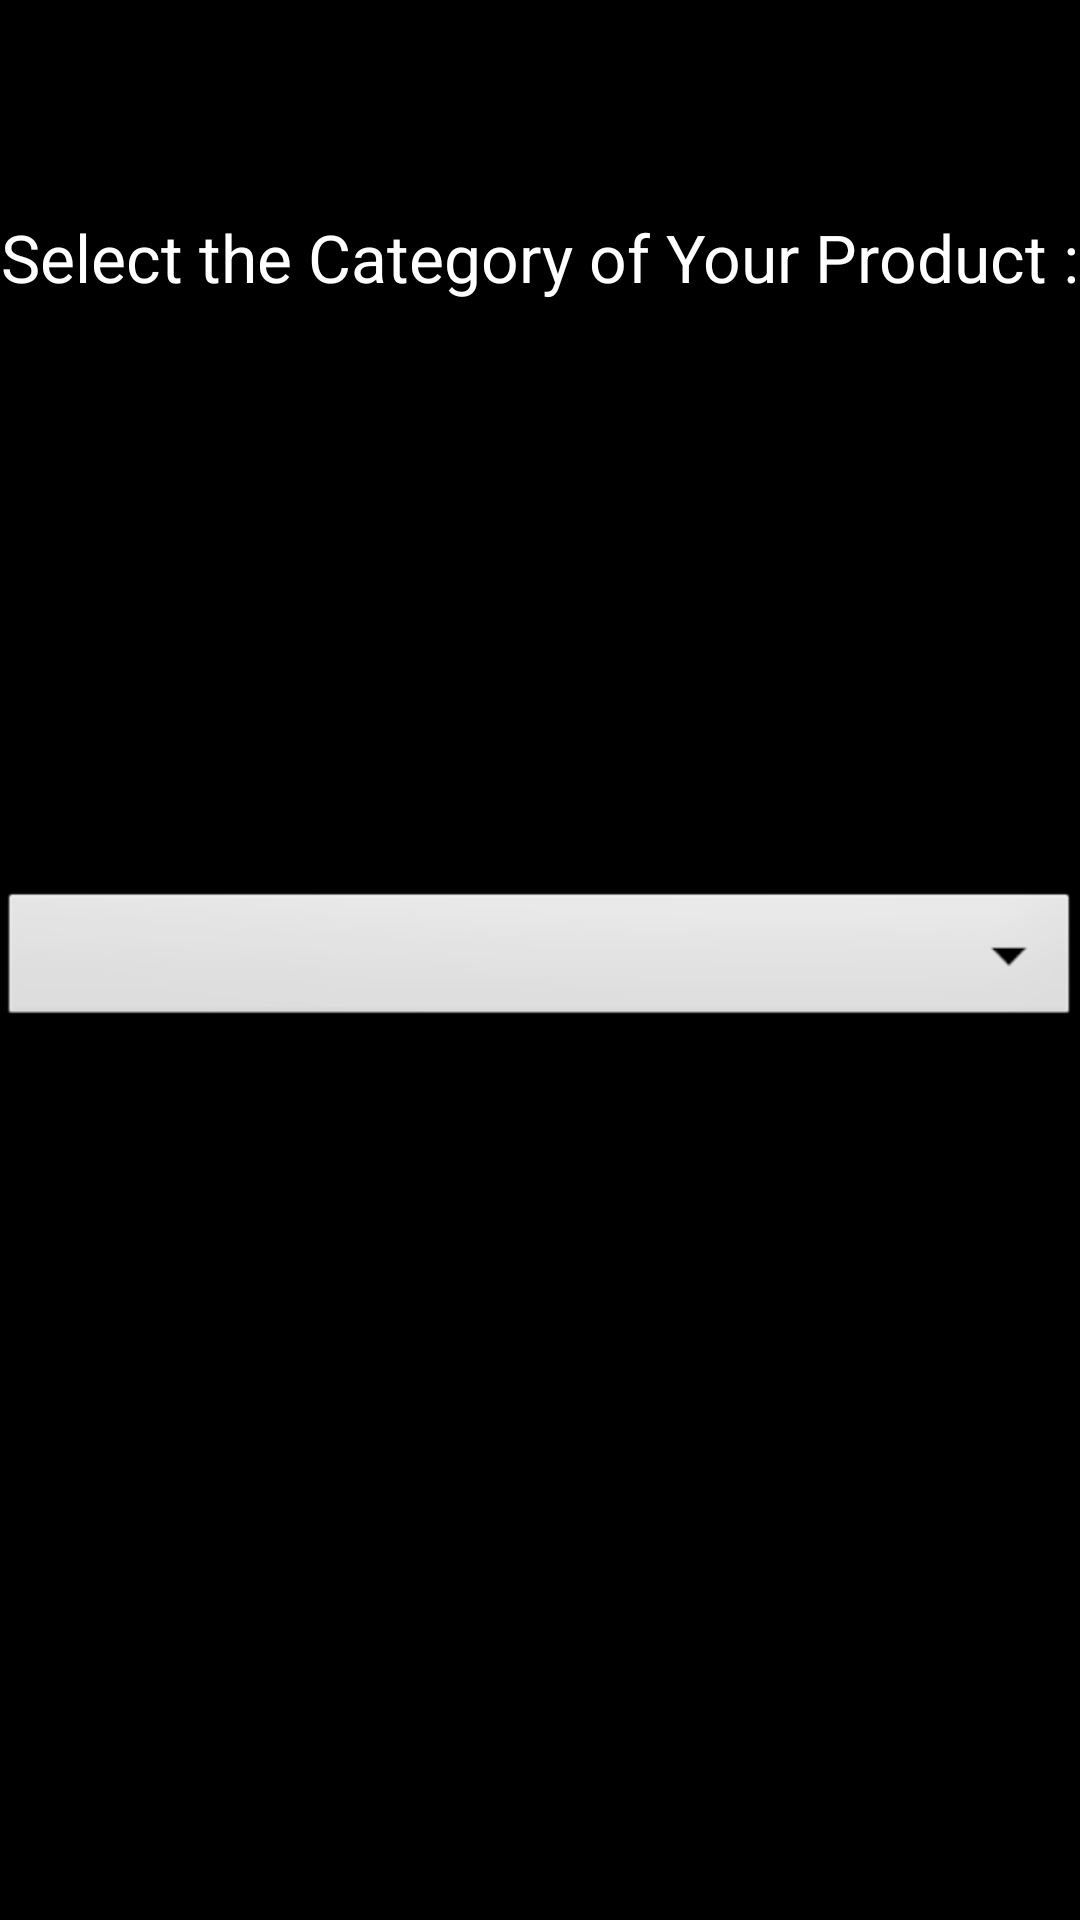

Android layout source for this screen:
<!-- AndroidManifest.xml: application theme AppTheme -->
<!-- res/layout/activity_selectadcat.xml -->
<RelativeLayout
    xmlns:android="http://schemas.android.com/apk/res/android"
    xmlns:tools="http://schemas.android.com/tools"
    xmlns:app="http://schemas.android.com/apk/res-auto"
    android:layout_width="match_parent"
    android:layout_height="match_parent"
    android:paddingLeft="@dimen/activity_horizontal_margin"
    android:paddingRight="@dimen/activity_horizontal_margin"
    android:paddingTop="@dimen/activity_vertical_margin"
    android:paddingBottom="@dimen/activity_vertical_margin"
    tools:context="com.example.sama.sellkro.selectadcat"
    android:id="@+id/myLinerLayout">

    <Spinner
        android:id="@+id/spinner"
        android:layout_width="match_parent"
        android:layout_height="wrap_content"
        android:layout_centerVertical="true"
        android:layout_alignParentStart="true" />

    <TextView
        android:layout_width="wrap_content"
        android:layout_height="wrap_content"
        android:textAppearance="?android:attr/textAppearanceLarge"
        android:text="Select the Category of Your Product :"
        android:id="@+id/textView6"
        android:layout_alignParentTop="true"
        android:layout_centerHorizontal="true"
        android:layout_marginTop="71dp" />


</RelativeLayout>
<!-- resources referenced by this layout -->
<resources>
  <style name="AppTheme" parent="android:Theme.Black.NoTitleBar.Fullscreen">
          
      </style>
</resources>
